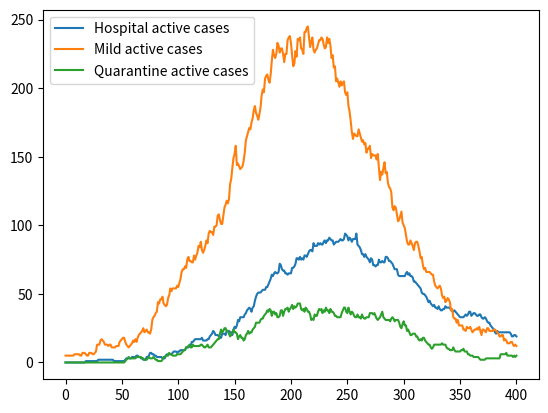

Python code for this plot:
import pandas as pd
import numpy as np
import matplotlib.pyplot as plt
from itertools import count
from numpy.random import random
from functools import lru_cache

class DiseaseDynamics:
    def __init__(self, pop_size, init_infected,
                 beta, gamma, incubation_pr, hosp_rate,
                 test_percentage):

        self.total_pop = pop_size
        self.initial_infected = init_infected
        self.beta = beta
        self.gamma = gamma
        self.incubation_pr = incubation_pr
        self.hosp_rate = hosp_rate
        self.test_percentage = test_percentage

        self.current_time = 0
        self.time_list = [self.current_time]

        states = ('susceptible', 'exposed',
                  'exposed_q', 'infected',
                  'infected_q', 'infected_h',
                  'recovered')

        self.state_names = states

        self.states_index_dict = {
            state: i for state, i in zip(states, count())
        }

        self.state_short_list = ('s', 'e',
                            'eq', 'i',
                            'iq', 'ih',
                            'r')

        population_state = [0]*self.total_pop
        for i in range(self.initial_infected):
            population_state[i] = self.states_index_dict['infected']
        self.population_state = np.array(population_state)

        self.state_totals = self.calculate_state_totals(as_list = True)

    def run_one_time_step(self):
        self.current_time += 1

        pop = self.population_state
        state_updates = np.zeros(pop.shape)

        s_index = self.states_index_dict['susceptible']

        perc_s = sum(pop == self.states_index_dict['susceptible'])/self.total_pop
        num_i = sum(pop == self.states_index_dict['infected'])

        # new exposures
        pr_infected = self.beta*num_i/self.total_pop
        new_exposure = np.array(random(pop.shape) < pr_infected) & np.array(pop == self.state_index('susceptible'))
        state_updates[new_exposure] = self.state_increment('susceptible', 'exposed')

        # exposed to infected
        new_infected = np.array(random(pop.shape) < self.incubation_pr) & np.array(pop == self.state_index('e'))
        state_updates[new_infected] = self.state_increment('e', 'i')

        # exposed quarantine to infected quarantine
        new_infected = np.array(random(pop.shape) < self.incubation_pr) & np.array(pop == self.state_index('eq'))
        state_updates[new_infected] = self.state_increment('eq', 'iq')

        # infected to hospital
        new_hospital = np.array(random(pop.shape) < self.hosp_rate) & np.array(pop == self.state_index('i'))
        state_updates[new_hospital] = self.state_increment('i', 'ih')

        # infected quarantine to hospital
        new_hospital = np.array(random(pop.shape) < self.hosp_rate) & np.array(pop == self.state_index('iq'))
        state_updates[new_hospital] = self.state_increment('iq', 'ih')

        # infected to recovered
        new_recovered = np.array(random(pop.shape) < self.gamma) & np.array(pop == self.state_index('i'))
        state_updates[new_recovered] = self.state_increment('i', 'r')

        # infected quarantine to recovered
        new_recovered = np.array(random(pop.shape) < self.gamma) & np.array(pop == self.state_index('iq'))
        state_updates[new_recovered] = self.state_increment('iq', 'r')

        # infected hospital to recovered
        new_recovered = np.array(random(pop.shape) < self.gamma/2) & np.array(pop == self.state_index('ih'))
        state_updates[new_recovered] = self.state_increment('ih', 'r')

        # tested
        people_tested = np.array(random(pop.shape) < self.test_percentage)
        exposed_tested = people_tested & np.array(pop == self.state_index('e'))
        infected_tested = people_tested & np.array(pop == self.state_index('i'))
        state_updates[exposed_tested] = self.state_increment('e', 'eq')
        state_updates[infected_tested] = self.state_increment('i', 'iq')

        pop += state_updates.astype(int)
        self.population_state = pop

        self.append_population_state()

    def calculate_state_totals(self, as_list=False):
        state_totals = [sum(self.population_state == self.state_index(state_name)) for state_name in self.state_names]
        if as_list:
            state_totals = [[total] for total in state_totals]
        total_dict = {state_name: total for state_name, total in zip(self.state_names, state_totals)}
        total_dict['time'] = [self.current_time] if as_list else self.current_time
        return total_dict

    def append_population_state(self):
        old_totals = self.state_totals
        new_totals = self.calculate_state_totals()
        for state_name in new_totals.keys():
            old_totals[state_name].append(new_totals[state_name])

    def state_increment(self, from_state, to_state):
        init_index = self.state_index(from_state)
        final_index = self.state_index(to_state)
        return final_index - init_index

    def state_index(self, current_state):
        if len(current_state) < 4:
            current_state = self.short_to_long_state(current_state)
        return self.states_index_dict[current_state]

    @lru_cache()
    def short_to_long_state(self, state_name):
        short_to_long_dict = {short_name: long_name for short_name, long_name in
                              zip(self.state_short_list, self.states_index_dict.keys())}
        return short_to_long_dict[state_name]


if __name__ == "__main__":
    epi = DiseaseDynamics(pop_size=5000,
                          init_infected=5,
                          beta=.1,
                          gamma=.05,
                          incubation_pr=.2,
                          hosp_rate=.01,
                          test_percentage=.008)

    for i in range(400):
        epi.run_one_time_step()

    print(epi.state_totals)
    print(epi.calculate_state_totals())
    plt.plot(epi.state_totals['infected_h'])
    plt.plot(epi.state_totals['infected'])
    plt.plot(epi.state_totals['infected_q'])
    plt.legend(['Hospital active cases',
                'Mild active cases',
                'Quarantine active cases'])
    plt.show()